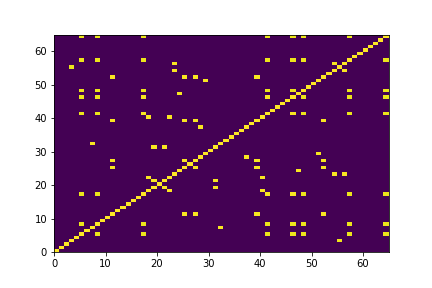

The file beside this chart, header and first rows:
Exe name_x, 01d0ff81e70b822e0786c4b92802645f6f175dbc…, 057ddb7ea437ffca4b2b2325c959326d5adc07db…, 0c72ae88044c9a416f3fbf44ce20f0f4b20a41dc…, 0d73e929e92a61b24ab567fa332e4b389dbd035b…, 0f2a9d8f67297925c275afbe4b3b95b0aa36f5d9…, 166f0d3b66e49b5efde37ee471fd45c66526efe4…, 20505a5337ee1e7e43ca49938c396eec6001a0aa…, 20c5b027df5be17ac6c3eb5407bb78cd005270e2…, 2377f987601c180ad09deb9dc53dbf0a04e4d896…, 27d5cab74736fcfe43177aaedfe99ac181213272…, 288862dfddc13c06bc816c3e5b4d50c232d56c27…, 2b37c19076419cfc46d4f6cde8ce9d66412615b2…, 2e43b757bfae0b705183ce9ddf2d634b5bbaade9…, 32a6e07deb1cb172b4f2282c4623038d51446fd9…, 374c58fd43892c47a0f97f82a96288027adca973…, 3869327e39952c8dbd36d85631b5754b1211b5f6…, 419112a10dd3ec5f1cca851d34182278836eb4b6…, 45d0c3ce00254591a540c91a171d58e45b810d8e…, 4bd6ae5b235eccb3e4c027b2d963769e9cbd7620…, 4c81e110f8fb4a66cdad417a95df9b47ea162a3b…, 540950459f32349960d0e77fe7d6216cc04c6083…, 5695eecc2f863637c1fb7b837467dc62bcf675e9…, 5b1379759e79bf51e28f85d906ddb8f0675c61f3…
01d0ff81e70b822e0786c4b92802645f6f175dbc…, 100, 0, 0, 0, 0, 0, 0, 0, 0, 0, 0, 0, 0, 0, 0, 0, 0, 0, 0, 0, 0, 0, 0
057ddb7ea437ffca4b2b2325c959326d5adc07db…, 0, 100, 0, 0, 0, 0, 0, 0, 0, 0, 0, 0, 0, 0, 0, 0, 0, 0, 0, 0, 0, 0, 0
0c72ae88044c9a416f3fbf44ce20f0f4b20a41dc…, 0, 0, 100, 0, 0, 0, 0, 0, 0, 0, 0, 0, 0, 0, 0, 0, 0, 0, 0, 0, 0, 0, 0
0d73e929e92a61b24ab567fa332e4b389dbd035b…, 0, 0, 0, 100, 0, 0, 0, 0, 0, 0, 0, 0, 0, 0, 0, 0, 0, 0, 0, 0, 0, 0, 0
0f2a9d8f67297925c275afbe4b3b95b0aa36f5d9…, 0, 0, 0, 0, 100, 0, 0, 0, 0, 0, 0, 0, 0, 0, 0, 0, 0, 0, 0, 0, 0, 0, 0
166f0d3b66e49b5efde37ee471fd45c66526efe4…, 0, 0, 0, 0, 0, 100, 0, 0, 97, 0, 0, 0, 0, 0, 0, 0, 0, 97, 0, 0, 0, 0, 0
20505a5337ee1e7e43ca49938c396eec6001a0aa…, 0, 0, 0, 0, 0, 0, 100, 0, 0, 0, 0, 0, 0, 0, 0, 0, 0, 0, 0, 0, 0, 0, 0
20c5b027df5be17ac6c3eb5407bb78cd005270e2…, 0, 0, 0, 0, 0, 0, 0, 100, 0, 0, 0, 0, 0, 0, 0, 0, 0, 0, 0, 0, 0, 0, 0
2377f987601c180ad09deb9dc53dbf0a04e4d896…, 0, 0, 0, 0, 0, 97, 0, 0, 100, 0, 0, 0, 0, 0, 0, 0, 0, 97, 0, 0, 0, 0, 0
27d5cab74736fcfe43177aaedfe99ac181213272…, 0, 0, 0, 0, 0, 0, 0, 0, 0, 100, 0, 0, 0, 0, 0, 0, 0, 0, 0, 0, 0, 0, 0
288862dfddc13c06bc816c3e5b4d50c232d56c27…, 0, 0, 0, 0, 0, 0, 0, 0, 0, 0, 100, 0, 0, 0, 0, 0, 0, 0, 0, 0, 0, 0, 0
2b37c19076419cfc46d4f6cde8ce9d66412615b2…, 0, 0, 0, 0, 0, 0, 0, 0, 0, 0, 0, 100, 0, 0, 0, 0, 0, 0, 0, 0, 0, 0, 0
2e43b757bfae0b705183ce9ddf2d634b5bbaade9…, 0, 0, 0, 0, 0, 0, 0, 0, 0, 0, 0, 0, 100, 0, 0, 0, 0, 0, 0, 0, 0, 0, 0
32a6e07deb1cb172b4f2282c4623038d51446fd9…, 0, 0, 0, 0, 0, 0, 0, 0, 0, 0, 0, 0, 0, 100, 0, 0, 0, 0, 0, 0, 0, 0, 0
374c58fd43892c47a0f97f82a96288027adca973…, 0, 0, 0, 0, 0, 0, 0, 0, 0, 0, 0, 0, 0, 0, 100, 0, 0, 0, 0, 0, 0, 0, 0
3869327e39952c8dbd36d85631b5754b1211b5f6…, 0, 0, 0, 0, 0, 0, 0, 0, 0, 0, 0, 0, 0, 0, 0, 100, 0, 0, 0, 0, 0, 0, 0
419112a10dd3ec5f1cca851d34182278836eb4b6…, 0, 0, 0, 0, 0, 0, 0, 0, 0, 0, 0, 0, 0, 0, 0, 0, 100, 0, 0, 0, 0, 0, 0
45d0c3ce00254591a540c91a171d58e45b810d8e…, 0, 0, 0, 0, 0, 97, 0, 0, 97, 0, 0, 0, 0, 0, 0, 0, 0, 100, 0, 0, 0, 0, 0
4bd6ae5b235eccb3e4c027b2d963769e9cbd7620…, 0, 0, 0, 0, 0, 0, 0, 0, 0, 0, 0, 0, 0, 0, 0, 0, 0, 0, 100, 0, 0, 0, 99
4c81e110f8fb4a66cdad417a95df9b47ea162a3b…, 0, 0, 0, 0, 0, 0, 0, 0, 0, 0, 0, 0, 0, 0, 0, 0, 0, 0, 0, 100, 0, 99, 0
540950459f32349960d0e77fe7d6216cc04c6083…, 0, 0, 0, 0, 0, 0, 0, 0, 0, 0, 0, 0, 0, 0, 0, 0, 0, 0, 0, 0, 100, 0, 0
5695eecc2f863637c1fb7b837467dc62bcf675e9…, 0, 0, 0, 0, 0, 0, 0, 0, 0, 0, 0, 0, 0, 0, 0, 0, 0, 0, 0, 99, 0, 100, 0
5b1379759e79bf51e28f85d906ddb8f0675c61f3…, 0, 0, 0, 0, 0, 0, 0, 0, 0, 0, 0, 0, 0, 0, 0, 0, 0, 0, 99, 0, 0, 0, 100
61b0d72648bbbc0796ba7c65779a0091e6e64d6f…, 0, 0, 0, 0, 0, 0, 0, 0, 0, 0, 0, 0, 0, 0, 0, 0, 0, 0, 0, 0, 0, 0, 0
632f127b472c40147fc8bbe3cd472bdb96ee5369…, 0, 0, 0, 0, 0, 0, 0, 0, 0, 0, 0, 0, 0, 0, 0, 0, 0, 0, 0, 0, 0, 0, 0
696ca3d36c0aadc37c2cd9f3c25726e2efb0cbd0…, 0, 0, 0, 0, 0, 0, 0, 0, 0, 0, 0, 99, 0, 0, 0, 0, 0, 0, 0, 0, 0, 0, 0
6e63d5b80e257da949da862af9b26856dca48426…, 0, 0, 0, 0, 0, 0, 0, 0, 0, 0, 0, 0, 0, 0, 0, 0, 0, 0, 0, 0, 0, 0, 0
703a28d1cebb63322ef8eb5149eb048b4ecb8ad8…, 0, 0, 0, 0, 0, 0, 0, 0, 0, 0, 0, 99, 0, 0, 0, 0, 0, 0, 0, 0, 0, 0, 0
725c34a3f3c4d64c76058fcc6f5f479f01f54fa3…, 0, 0, 0, 0, 0, 0, 0, 0, 0, 0, 0, 0, 0, 0, 0, 0, 0, 0, 0, 0, 0, 0, 0
76f9075888abb15accc20f15fe0e2bef292f362f…, 0, 0, 0, 0, 0, 0, 0, 0, 0, 0, 0, 0, 0, 0, 0, 0, 0, 0, 0, 0, 0, 0, 0
7ca57a07211f795ebf70fdd8cafd7b468f4e9dd5…, 0, 0, 0, 0, 0, 0, 0, 0, 0, 0, 0, 0, 0, 0, 0, 0, 0, 0, 0, 0, 0, 0, 0
7cceefe7a5098a7c69527fd46ff3e0fe00ae922a…, 0, 0, 0, 0, 0, 0, 0, 0, 0, 0, 0, 0, 0, 0, 0, 0, 0, 0, 0, 99, 0, 99, 0
7e3c96784838876db808987c5777a57ce67948b0…, 0, 0, 0, 0, 0, 0, 0, 99, 0, 0, 0, 0, 0, 0, 0, 0, 0, 0, 0, 0, 0, 0, 0
7f0fb3e6faacd89fae2a13bf11a019edae5ef581…, 0, 0, 0, 0, 0, 0, 0, 0, 0, 0, 0, 0, 0, 0, 0, 0, 0, 0, 0, 0, 0, 0, 0
81243551bfa8bdbe868963a5a9c5c289cfc212d9…, 0, 0, 0, 0, 0, 0, 0, 0, 0, 0, 0, 0, 0, 0, 0, 0, 0, 0, 0, 0, 0, 0, 0
845d72b591aad18683c52d231fe22f30cd035178…, 0, 0, 0, 0, 0, 0, 0, 0, 0, 0, 0, 0, 0, 0, 0, 0, 0, 0, 0, 0, 0, 0, 0
87aba08b3ebd3f66066aa93e4f9d8374958a5e3f…, 0, 0, 0, 0, 0, 0, 0, 0, 0, 0, 0, 0, 0, 0, 0, 0, 0, 0, 0, 0, 0, 0, 0
8965b5b855e9ba2e503ce235f98dbda2d99ed56c…, 0, 0, 0, 0, 0, 0, 0, 0, 0, 0, 0, 0, 0, 0, 0, 0, 0, 0, 0, 0, 0, 0, 0
904247ac01194ad38501e7bf4c99a691e9f096ba…, 0, 0, 0, 0, 0, 0, 0, 0, 0, 0, 0, 0, 0, 0, 0, 0, 0, 0, 0, 0, 0, 0, 0
955e32bb0f3cfb7812de7cdc7334384efeb23997…, 0, 0, 0, 0, 0, 0, 0, 0, 0, 0, 0, 99, 0, 0, 0, 0, 0, 0, 0, 0, 0, 0, 0
96c9cecc94c182eba5c9824eb7a603b43b425c6d…, 0, 0, 0, 0, 0, 0, 0, 0, 0, 0, 0, 0, 0, 0, 0, 0, 0, 0, 99, 0, 0, 0, 99
981f4be9505f140d2353dfd5dead9d5ab898e967…, 0, 0, 0, 0, 0, 97, 0, 0, 97, 0, 0, 0, 0, 0, 0, 0, 0, 99, 0, 0, 0, 0, 0
994b230bc732fbe68c4bf4778e62abd18cf4d6fe…, 0, 0, 0, 0, 0, 0, 0, 0, 0, 0, 0, 0, 0, 0, 0, 0, 0, 0, 0, 0, 0, 0, 0
99e8cb24e92b871bda5b452bdec539a6196989db…, 0, 0, 0, 0, 0, 0, 0, 0, 0, 0, 0, 0, 0, 0, 0, 0, 0, 0, 0, 0, 0, 0, 0
a261d7a919495ac349c125dadf89cc557352a7d2…, 0, 0, 0, 0, 0, 0, 0, 0, 0, 0, 0, 0, 0, 0, 0, 0, 0, 0, 0, 0, 0, 0, 0
a510750cd5d533842b656edc6df3b810be3c1855…, 0, 0, 0, 0, 0, 0, 0, 0, 0, 0, 0, 0, 0, 0, 0, 0, 0, 0, 0, 0, 0, 0, 0
a608815ace8f4116f930af1c368c7eeff4201263…, 0, 0, 0, 0, 0, 97, 0, 0, 97, 0, 0, 0, 0, 0, 0, 0, 0, 99, 0, 0, 0, 0, 0
a93854e69170b7322192e1ca994f57946260bfa4…, 0, 0, 0, 0, 0, 0, 0, 0, 0, 0, 0, 0, 0, 0, 0, 0, 0, 0, 0, 0, 0, 0, 0
ae775e20b9d5fecf9367fed89ab1136c91ad22a4…, 0, 0, 0, 0, 0, 97, 0, 0, 97, 0, 0, 0, 0, 0, 0, 0, 0, 97, 0, 0, 0, 0, 0
b00ce6a6107f0ace12878c3636fd42494bc387ba…, 0, 0, 0, 0, 0, 0, 0, 0, 0, 0, 0, 0, 0, 0, 0, 0, 0, 0, 0, 0, 0, 0, 0
b9fbc8deb897ea739ae10986e0c16714d5468e7b…, 0, 0, 0, 0, 0, 0, 0, 0, 0, 0, 0, 0, 0, 0, 0, 0, 0, 0, 0, 0, 0, 0, 0
ba99ac9b25cf0b78872b502cc1ae43df86cce96f…, 0, 0, 0, 0, 0, 0, 0, 0, 0, 0, 0, 0, 0, 0, 0, 0, 0, 0, 0, 0, 0, 0, 0
c10eeb0df592f972d478bd4f5de86a092df17060…, 0, 0, 0, 0, 0, 0, 0, 0, 0, 0, 0, 99, 0, 0, 0, 0, 0, 0, 0, 0, 0, 0, 0
ca39c1090b7f62909eb6cf091107895bc2d5dffb…, 0, 0, 0, 0, 0, 0, 0, 0, 0, 0, 0, 0, 0, 0, 0, 0, 0, 0, 0, 0, 0, 0, 0
cd013a0235aef2832f972664a47cb6f5b4d364c3…, 0, 0, 0, 0, 0, 0, 0, 0, 0, 0, 0, 0, 0, 0, 0, 0, 0, 0, 0, 0, 0, 0, 0
cffd481d6216ac766187015a0bbb4a9014e2ef6c…, 0, 0, 0, 97, 0, 0, 0, 0, 0, 0, 0, 0, 0, 0, 0, 0, 0, 0, 0, 0, 0, 0, 0
d63afd49bf502fc5aa2f294f3e52669f200253b6…, 0, 0, 0, 0, 0, 0, 0, 0, 0, 0, 0, 0, 0, 0, 0, 0, 0, 0, 0, 0, 0, 0, 0
e7b939f82e06570a4ad25f9059be2e7ca54aef44…, 0, 0, 0, 0, 0, 97, 0, 0, 97, 0, 0, 0, 0, 0, 0, 0, 0, 97, 0, 0, 0, 0, 0
e92b6ab1fbb5ae6d79f87bcfa6ae6cbe4fdeef2f…, 0, 0, 0, 0, 0, 0, 0, 0, 0, 0, 0, 0, 0, 0, 0, 0, 0, 0, 0, 0, 0, 0, 0
ed44f86570a4039adccae1b56c314c028de9c5e3…, 0, 0, 0, 0, 0, 0, 0, 0, 0, 0, 0, 0, 0, 0, 0, 0, 0, 0, 0, 0, 0, 0, 0
... 5 more rows
